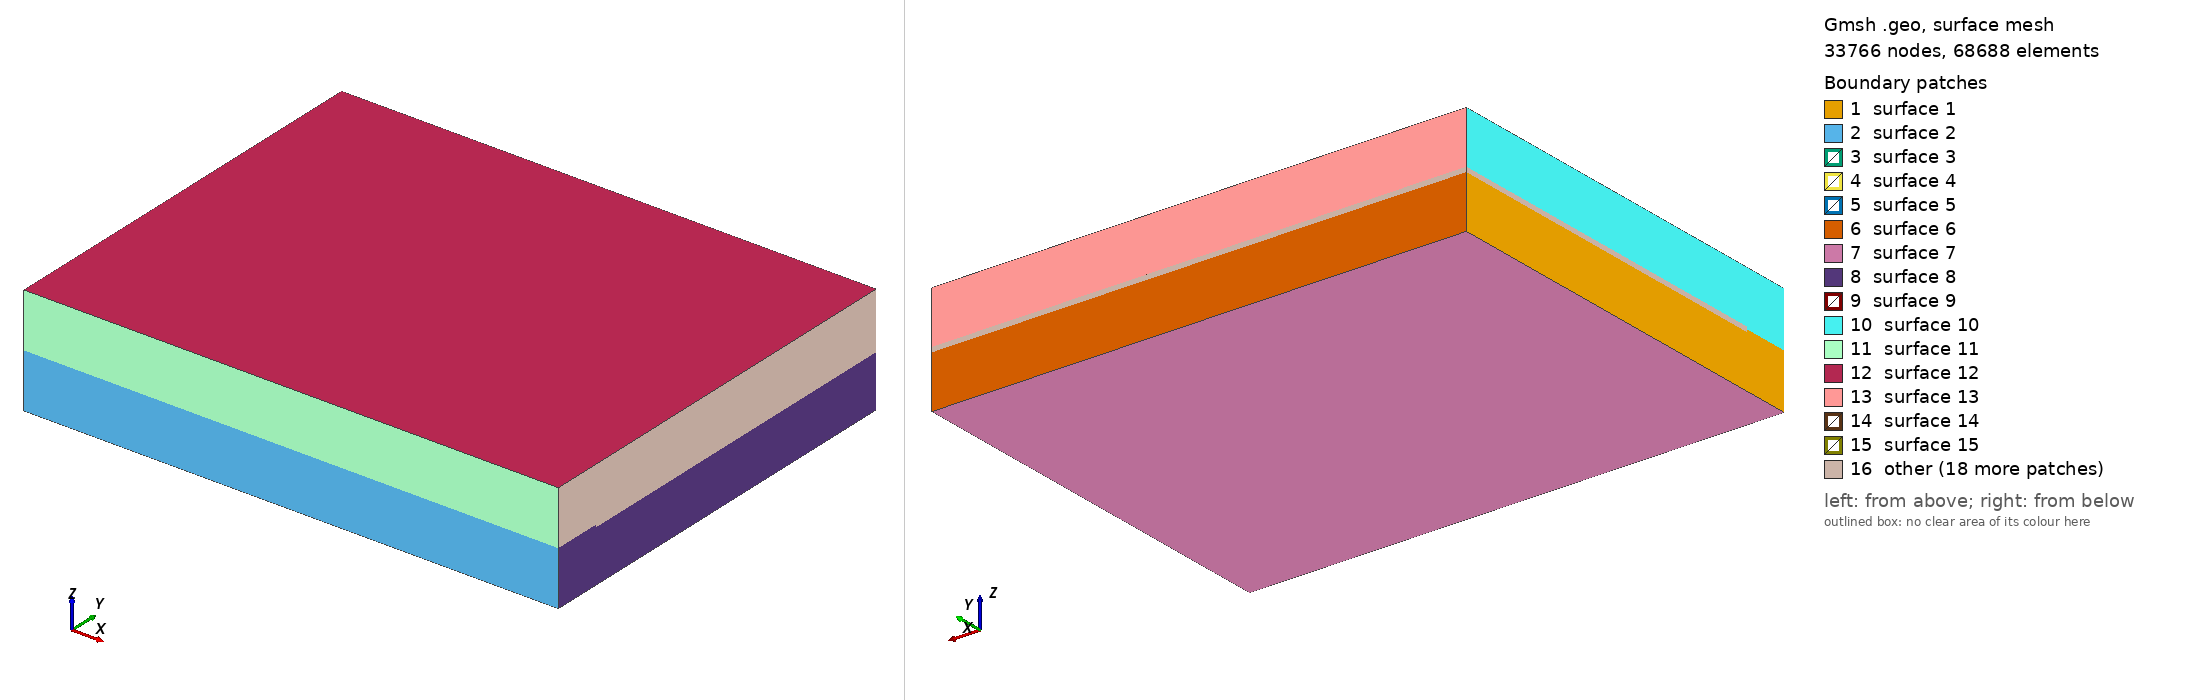

Gmsh geometry script, surface-meshed: 33766 nodes, 68688 surface elements. Boundary patches (legend numbers): 1 surface 1, 2 surface 2, 3 surface 3, 4 surface 4, 5 surface 5, 6 surface 6, 7 surface 7, 8 surface 8, 9 surface 9, 10 surface 10, 11 surface 11, 12 surface 12, 13 surface 13, 14 surface 14, 15 surface 15, 16 other. Left view from above one corner, right view from below the opposite corner. The script declares no physical surfaces, so the legend lists its geometric surfaces. The drawing asked Gmsh for element sizes between 1% and 20% of the model's largest extent; the script's own settings can give other sizes.

=== cdbm_largeplane_buried_coarse.geo (drawn) ===
SetFactory("OpenCASCADE");

lc = 2000;
lc_fault = 100; // Fine mesh in the fault zone //Change this to adjust mesh size

Fault_length = 22e3; //fault length
Fault_width = 15e3; //fault width
Fault_thickness = 2000; //fault thickness

HighDamage_thickness = 200;

Buried_Depth = 0;

// Nucleation in X,Z local coordinates
X_nucl = -7e3;
R_nucl = 2.5e3;

Xmax = 11e3;
Xmin = -Xmax;

Ymax = 0;
Ymin = -17e3;

//
Width_nucl = Ymin/2;

Zmin =  -2.25e3;
Zmax =   2.25e3;

Box(1) = {Xmin, 0, Zmin, 2*Xmax, Ymin, 2*Zmax};

// Create a damage zone
//Box(2) = {-Fault_length/2, -Fault_width-Buried_Depth, -Fault_thickness/2, Fault_length, Fault_width, Fault_thickness};

// Create a nucleation patch
//Box(3) = {X_nucl-R_nucl/2, Width_nucl-R_nucl/2, -thickness_nucl/2, R_nucl, R_nucl, thickness_nucl};
Box(3) = {X_nucl-R_nucl/2, -Fault_width/2-R_nucl/2-Buried_Depth, -HighDamage_thickness/2, R_nucl, R_nucl, HighDamage_thickness};

// Create a cdbm allowable region
Box(4) = {-Fault_length/2, -Fault_width-Buried_Depth, -HighDamage_thickness/2, Fault_length, Fault_width, HighDamage_thickness};

// Create a box to halve the domain
Box(5) = {Xmin, 0, Zmin, 2*Xmax, Ymin, Zmax};

// Boolean operation to fragment all volumes
BooleanFragments{ Volume{1,3,4,5}; Delete; }{}

// Define mesh sizes using a progression field for smooth transition

// Field 1: Mesh size inside the fault zone
Field[1] = Box;
Field[1].VIn = lc_fault;
Field[1].VOut = lc/4;
Field[1].XMin = -11000;
Field[1].XMax = 11000;
Field[1].YMin = -15000;
Field[1].YMax = 0;
Field[1].ZMin = -500;
Field[1].ZMax = 500;
Field[1].Thickness = 1000;

Background Field = 1;

// Define physical line
Physical Line("100") = {7}; // Bottom central physical line

// Mark all volumes as physical volumes
volumes[] = Volume{:};
For i In {0:#volumes[]-1}
    Physical Volume(Sprintf("Volume_%g", i+1)) = {volumes[i]};
EndFor

// Print the number of volumes created
Printf("Number of volumes created: %g", #volumes[]);
